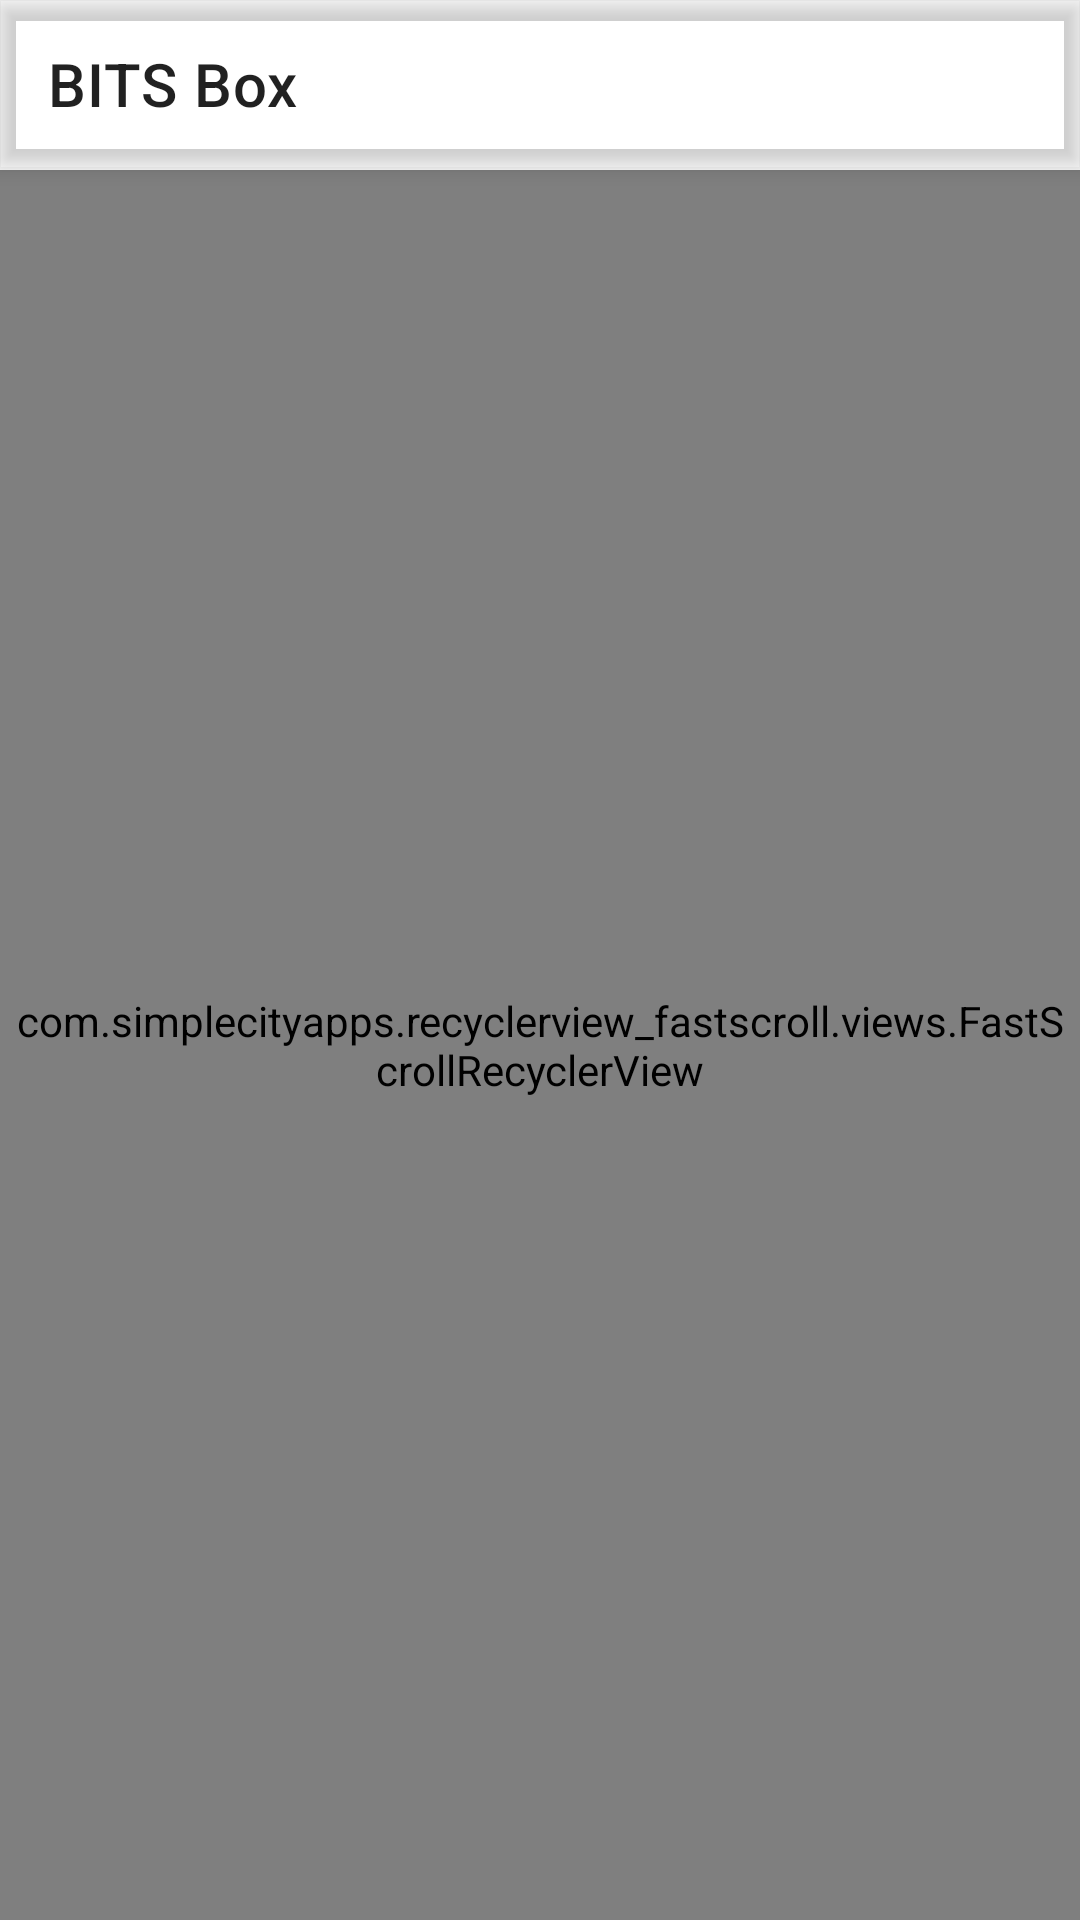

Produce the Android XML layout that renders to this screen, including the resource entries it uses.
<!-- AndroidManifest.xml: application theme Theme.Start -->
<!-- res/layout/layout_chain_settings.xml -->
<LinearLayout xmlns:android="http://schemas.android.com/apk/res/android"
    xmlns:app="http://schemas.android.com/apk/res-auto"
    android:layout_width="match_parent"
    android:layout_height="match_parent"
    android:orientation="vertical">

    <include
        layout="@layout/layout_appbar"
        android:layout_width="match_parent"
        android:layout_height="wrap_content" />

    <androidx.fragment.app.FragmentContainerView
        android:id="@+id/settings"
        android:layout_width="match_parent"
        android:layout_height="wrap_content" />

    <LinearLayout
        android:layout_width="match_parent"
        android:layout_height="0.5dp"
        android:background="?colorSurfaceVariant"
        android:orientation="horizontal" />

    <com.simplecityapps.recyclerview_fastscroll.views.FastScrollRecyclerView
        android:id="@+id/configuration_list"
        android:layout_width="match_parent"
        android:layout_height="match_parent"
        android:clipToPadding="false"
        android:scrollbarSize="0dp"
        android:padding="4dp"
        android:overScrollMode="never"
        app:fastScrollAutoHide="true"
        app:fastScrollPopupTextColor="?colorPrimary"
        app:fastScrollThumbColor="?colorPrimary"
        app:fastScrollThumbInactiveColor="?colorPrimary"
        app:layout_behavior="@string/appbar_scrolling_view_behavior">

    </com.simplecityapps.recyclerview_fastscroll.views.FastScrollRecyclerView>

</LinearLayout>
<!-- res/layout/layout_appbar.xml (included above) -->
<?xml version="1.0" encoding="utf-8"?>
<com.google.android.material.appbar.AppBarLayout xmlns:android="http://schemas.android.com/apk/res/android"
    xmlns:app="http://schemas.android.com/apk/res-auto"
    xmlns:tools="http://schemas.android.com/tools"
    android:layout_width="match_parent"
    android:layout_height="?attr/actionBarSize"
    android:background="?attr/colorPrimary"
    android:elevation="4dp"
    android:fitsSystemWindows="true"
    tools:ignore="Overdraw">

    <com.google.android.material.appbar.MaterialToolbar
        android:id="@+id/toolbar"
        android:layout_width="match_parent"
        android:layout_height="match_parent"
        android:background="?attr/colorPrimary"
        android:theme="?actionBarTheme"
        android:touchscreenBlocksFocus="false"
        app:popupTheme="@style/ThemeOverlay.BITSBox.PopupMenu"
        app:title="@string/app_name" />
</com.google.android.material.appbar.AppBarLayout>
<!-- resources referenced by this layout -->
<resources>
  <string name="app_name" translatable="false">BITS Box</string>
  <style name="Theme.Start" parent="Theme.MaterialComponents.DayNight">
          <item name="android:navigationBarColor">@android:color/transparent</item>
          <item name="colorPrimary">@android:color/transparent</item>
          <item name="colorPrimaryDark">@android:color/transparent</item>
          <item name="android:backgroundDimEnabled">false</item>
          <item name="android:windowNoTitle">true</item>
          <item name="windowActionBar">false</item>
          <item name="windowNoTitle">true</item>
      </style>
  <!-- drawable bg_popup_window (drawable) -->
  <?xml version="1.0" encoding="utf-8"?>
  <ripple xmlns:android="http://schemas.android.com/apk/res/android"
      android:color="?attr/colorPrimary">
      <item>
          <shape android:shape="rectangle">
              <solid android:color="?attr/colorPrimary" />
              <corners android:radius="16dp" />
          </shape>
      </item>
  </ripple>
  <style name="Widget.BITSBox.PopupMenu" parent="Widget.MaterialComponents.PopupMenu">
          <item name="android:popupBackground">@drawable/bg_popup_window</item>
          <item name="android:popupAnimationStyle">@anim/bitsbox_popup_enter</item>
          <item name="itemTextColor">?attr/ContentIconText</item>
          <item name="android:popupElevation">0dp</item>
          <item name="android:windowBackground">@drawable/bg_popup_menu</item>
      </style>
  <style name="Widget.BITSBox.PopupMenu.Overflow" parent="Widget.BITSBox.PopupMenu">
          <item name="android:dropDownHorizontalOffset">-8dp</item>
          <item name="android:dropDownVerticalOffset">8dp</item>
          <item name="android:popupBackground">@drawable/bg_popup_window_bottom_rounded</item>
          <item name="android:windowBackground">@drawable/bg_popup_menu_bottom_rounded</item>
      </style>
  <style name="TextAppearance.BITSBox.PopupMenu" parent="TextAppearance.AppCompat.Widget.PopupMenu.Small">
          <item name="android:textColor">?attr/mainIconText</item>
      </style>
  <style name="Widget.BITSBox.ListMenuView" parent="Widget.AppCompat.ListMenuView">
          <item name="subMenuArrow">@drawable/ic_submenu_arrow</item>
          <item name="android:itemTextAppearance">@style/TextAppearance.BITSBox.PopupMenu</item>
      </style>
  <!-- drawable bg_popup_window_bottom_rounded (drawable) -->
  <?xml version="1.0" encoding="utf-8"?>
  <ripple xmlns:android="http://schemas.android.com/apk/res/android"
      android:color="?attr/colorPrimary">
      <item>
          <shape android:shape="rectangle">
              <solid android:color="?attr/colorPrimary" />
              <corners
                  android:topLeftRadius="0dp"
                  android:topRightRadius="0dp"
                  android:bottomLeftRadius="16dp"
                  android:bottomRightRadius="16dp" />
          </shape>
      </item>
  </ripple>
  <!-- drawable bg_popup_menu_bottom_rounded (drawable) -->
  <?xml version="1.0" encoding="utf-8"?>
  <shape xmlns:android="http://schemas.android.com/apk/res/android"
      android:shape="rectangle">
      <solid android:color="?attr/colorPrimary" />
      <corners
          android:topLeftRadius="0dp"
          android:topRightRadius="0dp"
          android:bottomLeftRadius="16dp"
          android:bottomRightRadius="16dp" />
  </shape>
  <!-- drawable ic_submenu_arrow (drawable) -->
  <vector xmlns:android="http://schemas.android.com/apk/res/android"
          android:width="24dp"
          android:height="24dp"
          android:viewportWidth="24.0"
          android:viewportHeight="24.0"
          android:tint="?attr/mainIconText">
      <path
          android:fillColor="#FF000000"
          android:pathData="M10,17l5,-5l-5,-5v10z"/>
  </vector>
  <!-- drawable bg_dropdown_popup (drawable) -->
  <?xml version="1.0" encoding="utf-8"?>
  <shape xmlns:android="http://schemas.android.com/apk/res/android"
      android:shape="rectangle">
      <solid android:color="?attr/colorPrimary" />
      <corners android:radius="16dp" />
  </shape>
</resources>
